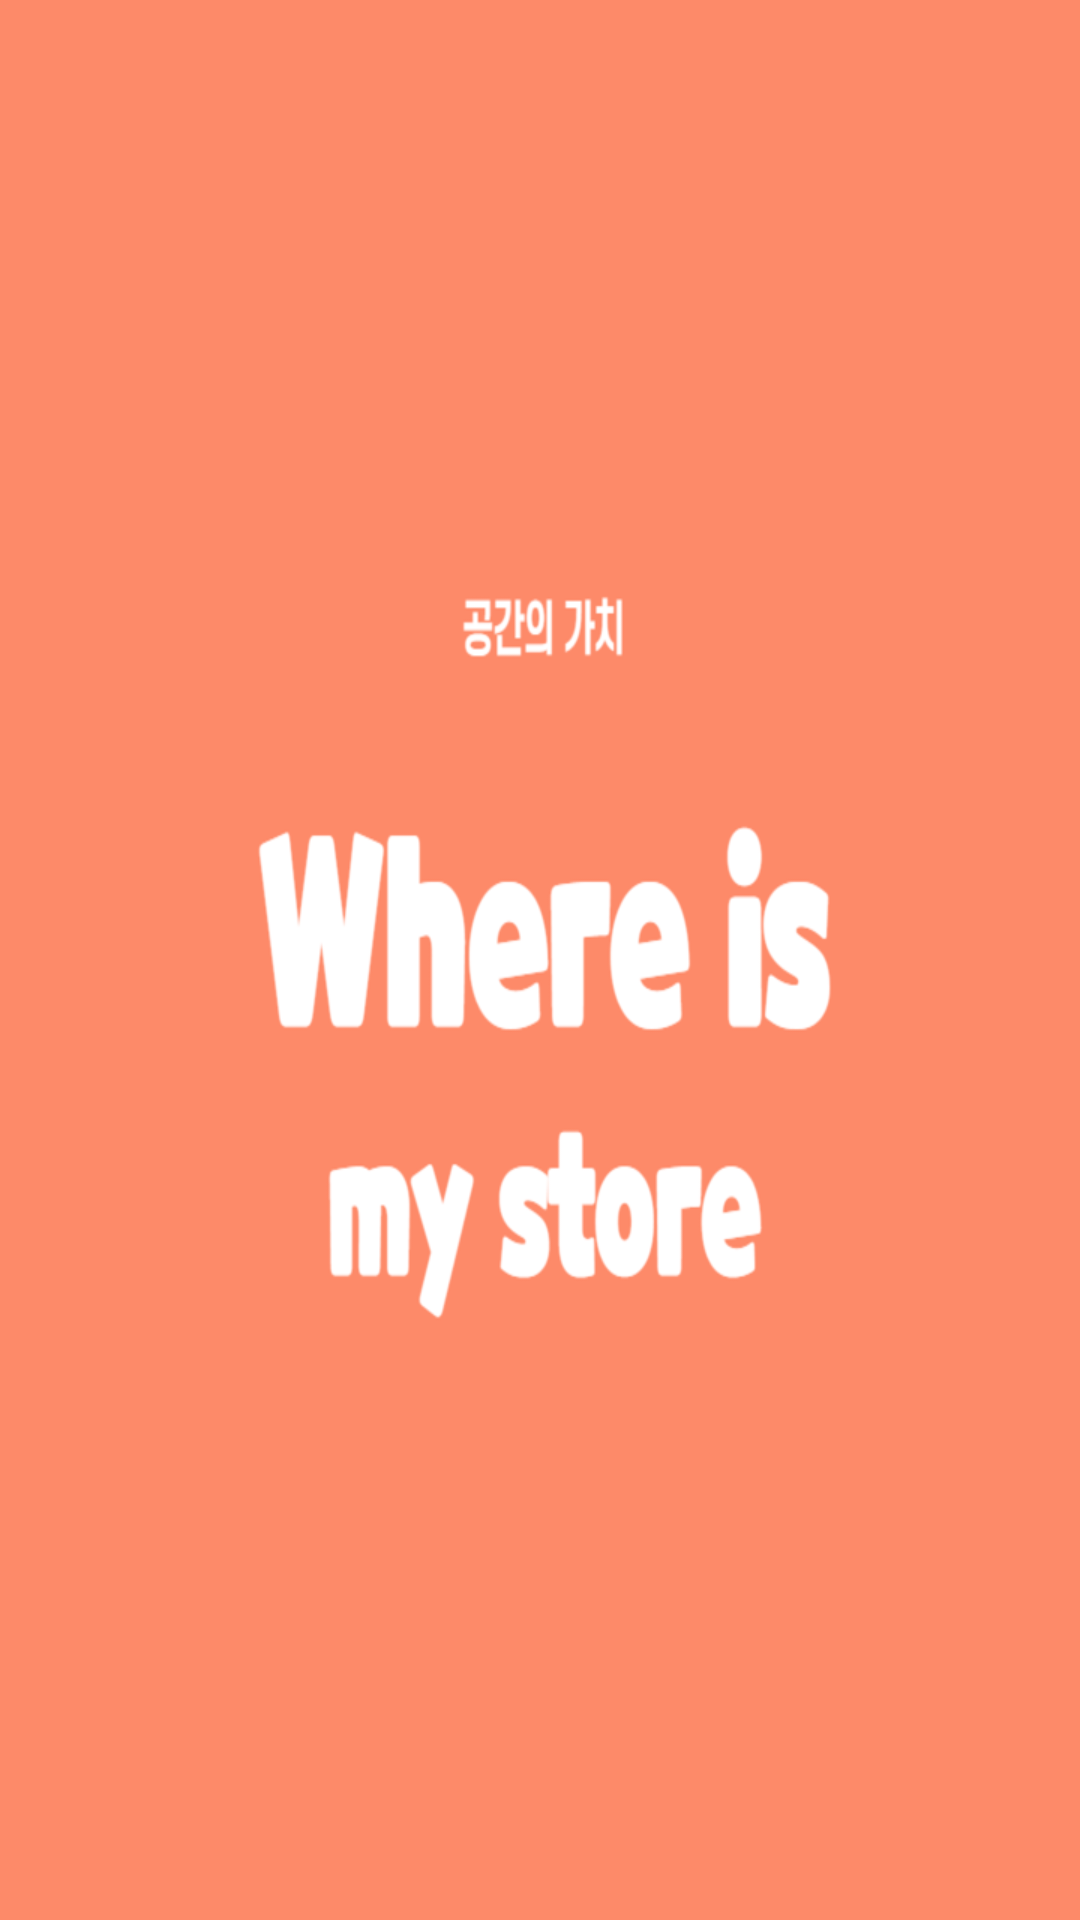

Here is an Android app screen rendered from its layout file. Give the layout XML and the strings, colors and styles it references.
<!-- AndroidManifest.xml: application theme AppTheme -->
<!-- res/layout/activity_splash.xml -->
<?xml version="1.0" encoding="utf-8"?>
<androidx.constraintlayout.widget.ConstraintLayout
    xmlns:android="http://schemas.android.com/apk/res/android"
    xmlns:tools="http://schemas.android.com/tools"
    android:layout_width="match_parent"
    android:layout_height="match_parent">

    <ImageView
        android:layout_width="match_parent"
        android:layout_height="wrap_content"
        android:background="@color/colorPrimary"
        android:src="@drawable/wims"
        android:scaleType="fitXY"
        tools:ignore="MissingConstraints" />

</androidx.constraintlayout.widget.ConstraintLayout>
<!-- resources referenced by this layout -->
<resources>
  <color name="colorPrimary">#FFC107</color>
  <!-- drawable wims: png bitmap (drawable, 41114 bytes) -->
  <style name="AppTheme" parent="Theme.AppCompat.Light.DarkActionBar">
          
          <item name="colorPrimary">@color/colorPrimary</item>
          <item name="colorPrimaryDark">@color/colorPrimaryDark</item>
          <item name="colorAccent">@color/colorAccent</item>
          <item name="windowActionBar">false</item>
          <item name="windowNoTitle">true</item>
      </style>
  <color name="colorPrimaryDark">#FF7043</color>
  <color name="colorAccent">#FFAB40</color>
</resources>
